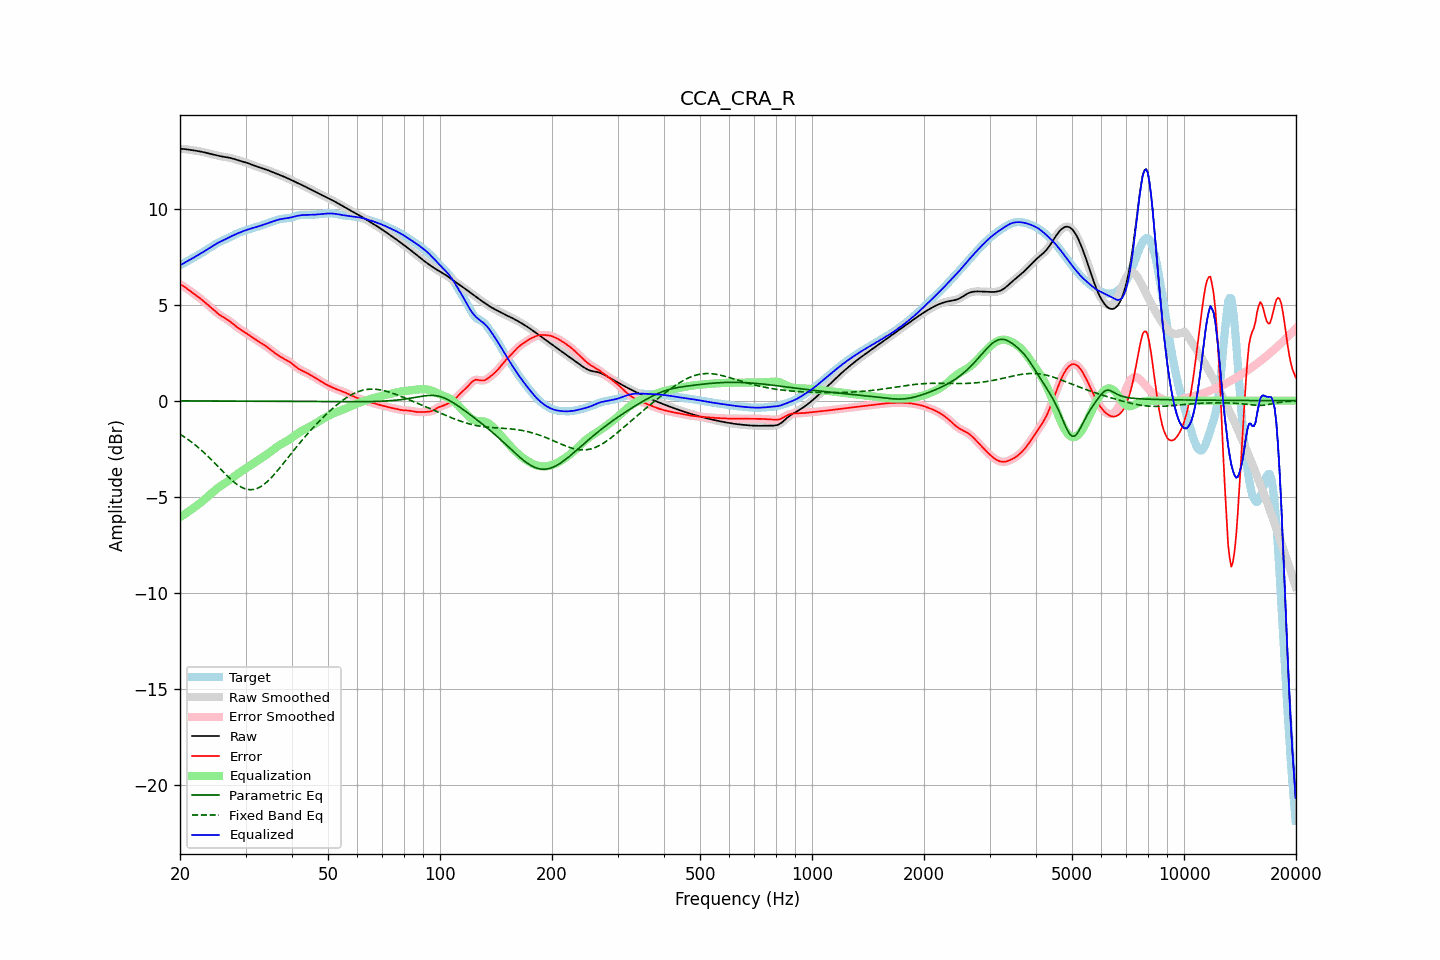

Values plotted in this chart, from the file beside it:
frequency, raw, error, smoothed, error_smoothed, equalization, parametric_eq, fixed_band_eq, equalized_raw, equalized_smoothed, target
20.00, 13.11, 6.06, 13.11, 6.06, -6.06, -0.01, -1.74, 7.04, 7.04, 7.05
20.20, 13.10, 6.01, 13.10, 6.01, -6.01, -0.01, -1.80, 7.09, 7.09, 7.09
20.40, 13.10, 5.96, 13.10, 5.96, -5.96, -0.01, -1.85, 7.14, 7.14, 7.13
20.61, 13.09, 5.91, 13.09, 5.91, -5.90, -0.01, -1.91, 7.19, 7.19, 7.18
20.81, 13.08, 5.85, 13.08, 5.85, -5.85, -0.01, -1.96, 7.24, 7.24, 7.23
21.02, 13.07, 5.79, 13.07, 5.79, -5.79, -0.01, -2.02, 7.28, 7.28, 7.28
21.23, 13.05, 5.73, 13.05, 5.73, -5.73, -0.01, -2.08, 7.32, 7.32, 7.33
21.44, 13.04, 5.67, 13.04, 5.67, -5.67, -0.01, -2.14, 7.37, 7.37, 7.38
21.66, 13.03, 5.61, 13.03, 5.61, -5.61, -0.01, -2.21, 7.42, 7.42, 7.42
21.87, 13.02, 5.55, 13.02, 5.55, -5.55, -0.01, -2.27, 7.47, 7.47, 7.47
22.09, 13.00, 5.49, 13.00, 5.49, -5.49, -0.01, -2.34, 7.52, 7.52, 7.52
22.31, 12.99, 5.43, 12.99, 5.43, -5.42, -0.01, -2.41, 7.57, 7.57, 7.57
22.54, 12.98, 5.36, 12.98, 5.36, -5.36, -0.01, -2.48, 7.62, 7.62, 7.62
22.76, 12.96, 5.29, 12.96, 5.29, -5.29, -0.01, -2.56, 7.67, 7.67, 7.67
22.99, 12.94, 5.23, 12.94, 5.23, -5.23, -0.01, -2.63, 7.72, 7.72, 7.72
23.22, 12.92, 5.16, 12.92, 5.16, -5.16, -0.01, -2.71, 7.77, 7.77, 7.77
23.45, 12.90, 5.08, 12.90, 5.08, -5.08, -0.01, -2.78, 7.82, 7.82, 7.82
23.69, 12.88, 5.01, 12.88, 5.01, -5.01, -0.01, -2.86, 7.87, 7.87, 7.87
23.92, 12.86, 4.94, 12.86, 4.94, -4.94, -0.02, -2.95, 7.92, 7.92, 7.92
24.16, 12.84, 4.87, 12.84, 4.87, -4.86, -0.02, -3.03, 7.98, 7.98, 7.98
24.40, 12.82, 4.79, 12.82, 4.79, -4.79, -0.02, -3.11, 8.03, 8.03, 8.03
24.65, 12.80, 4.72, 12.80, 4.72, -4.72, -0.02, -3.20, 8.09, 8.09, 8.09
24.89, 12.78, 4.64, 12.78, 4.64, -4.65, -0.02, -3.28, 8.14, 8.14, 8.14
25.14, 12.76, 4.57, 12.76, 4.57, -4.58, -0.02, -3.37, 8.18, 8.18, 8.19
25.39, 12.74, 4.51, 12.74, 4.51, -4.52, -0.02, -3.45, 8.23, 8.23, 8.24
25.65, 12.73, 4.45, 12.73, 4.45, -4.46, -0.02, -3.54, 8.27, 8.27, 8.28
25.91, 12.71, 4.39, 12.71, 4.39, -4.40, -0.02, -3.63, 8.31, 8.31, 8.32
26.16, 12.69, 4.34, 12.69, 4.34, -4.34, -0.02, -3.71, 8.35, 8.35, 8.35
26.43, 12.68, 4.29, 12.68, 4.29, -4.29, -0.02, -3.80, 8.39, 8.39, 8.39
26.69, 12.67, 4.24, 12.67, 4.24, -4.24, -0.02, -3.88, 8.43, 8.43, 8.42
26.96, 12.65, 4.19, 12.65, 4.19, -4.18, -0.02, -3.96, 8.47, 8.47, 8.46
27.23, 12.64, 4.13, 12.64, 4.13, -4.12, -0.02, -4.04, 8.52, 8.52, 8.51
27.50, 12.62, 4.06, 12.62, 4.06, -4.06, -0.02, -4.12, 8.56, 8.56, 8.55
27.77, 12.59, 4.00, 12.59, 4.00, -3.99, -0.02, -4.19, 8.60, 8.60, 8.60
28.05, 12.57, 3.93, 12.57, 3.93, -3.93, -0.02, -4.26, 8.64, 8.64, 8.64
28.33, 12.54, 3.86, 12.54, 3.86, -3.87, -0.02, -4.33, 8.67, 8.67, 8.68
28.62, 12.51, 3.79, 12.51, 3.80, -3.80, -0.02, -4.39, 8.71, 8.71, 8.72
28.90, 12.49, 3.74, 12.49, 3.74, -3.74, -0.02, -4.44, 8.74, 8.74, 8.75
29.19, 12.46, 3.68, 12.46, 3.68, -3.68, -0.02, -4.49, 8.78, 8.78, 8.78
29.48, 12.44, 3.63, 12.44, 3.63, -3.63, -0.02, -4.53, 8.81, 8.81, 8.81
29.78, 12.42, 3.58, 12.42, 3.58, -3.57, -0.02, -4.57, 8.84, 8.84, 8.84
30.08, 12.39, 3.52, 12.39, 3.52, -3.52, -0.02, -4.60, 8.87, 8.87, 8.87
30.38, 12.37, 3.47, 12.37, 3.47, -3.46, -0.02, -4.62, 8.90, 8.90, 8.90
30.68, 12.34, 3.41, 12.34, 3.41, -3.41, -0.02, -4.63, 8.93, 8.93, 8.93
30.99, 12.30, 3.35, 12.31, 3.35, -3.35, -0.02, -4.63, 8.95, 8.95, 8.95
31.30, 12.27, 3.30, 12.27, 3.30, -3.30, -0.03, -4.63, 8.97, 8.97, 8.97
31.61, 12.24, 3.24, 12.24, 3.24, -3.24, -0.03, -4.62, 9.00, 9.00, 9.00
31.93, 12.21, 3.19, 12.21, 3.19, -3.19, -0.03, -4.59, 9.02, 9.02, 9.02
32.24, 12.18, 3.13, 12.18, 3.13, -3.13, -0.03, -4.57, 9.05, 9.05, 9.05
32.57, 12.15, 3.08, 12.15, 3.08, -3.08, -0.03, -4.53, 9.07, 9.07, 9.07
32.89, 12.13, 3.02, 12.12, 3.02, -3.02, -0.03, -4.48, 9.10, 9.10, 9.10
33.22, 12.10, 2.97, 12.10, 2.97, -2.97, -0.03, -4.43, 9.13, 9.13, 9.13
33.55, 12.07, 2.91, 12.07, 2.92, -2.91, -0.03, -4.37, 9.16, 9.16, 9.16
33.89, 12.04, 2.86, 12.04, 2.86, -2.86, -0.03, -4.30, 9.19, 9.19, 9.18
34.23, 12.01, 2.80, 12.01, 2.80, -2.80, -0.03, -4.23, 9.22, 9.22, 9.21
34.57, 11.98, 2.74, 11.98, 2.74, -2.74, -0.03, -4.15, 9.25, 9.25, 9.24
34.92, 11.95, 2.68, 11.95, 2.68, -2.67, -0.03, -4.07, 9.28, 9.28, 9.27
35.27, 11.91, 2.61, 11.91, 2.61, -2.61, -0.03, -3.99, 9.31, 9.31, 9.30
35.62, 11.88, 2.54, 11.88, 2.54, -2.54, -0.03, -3.90, 9.33, 9.33, 9.34
35.97, 11.85, 2.48, 11.85, 2.48, -2.48, -0.03, -3.80, 9.36, 9.36, 9.37
... 635 more rows
